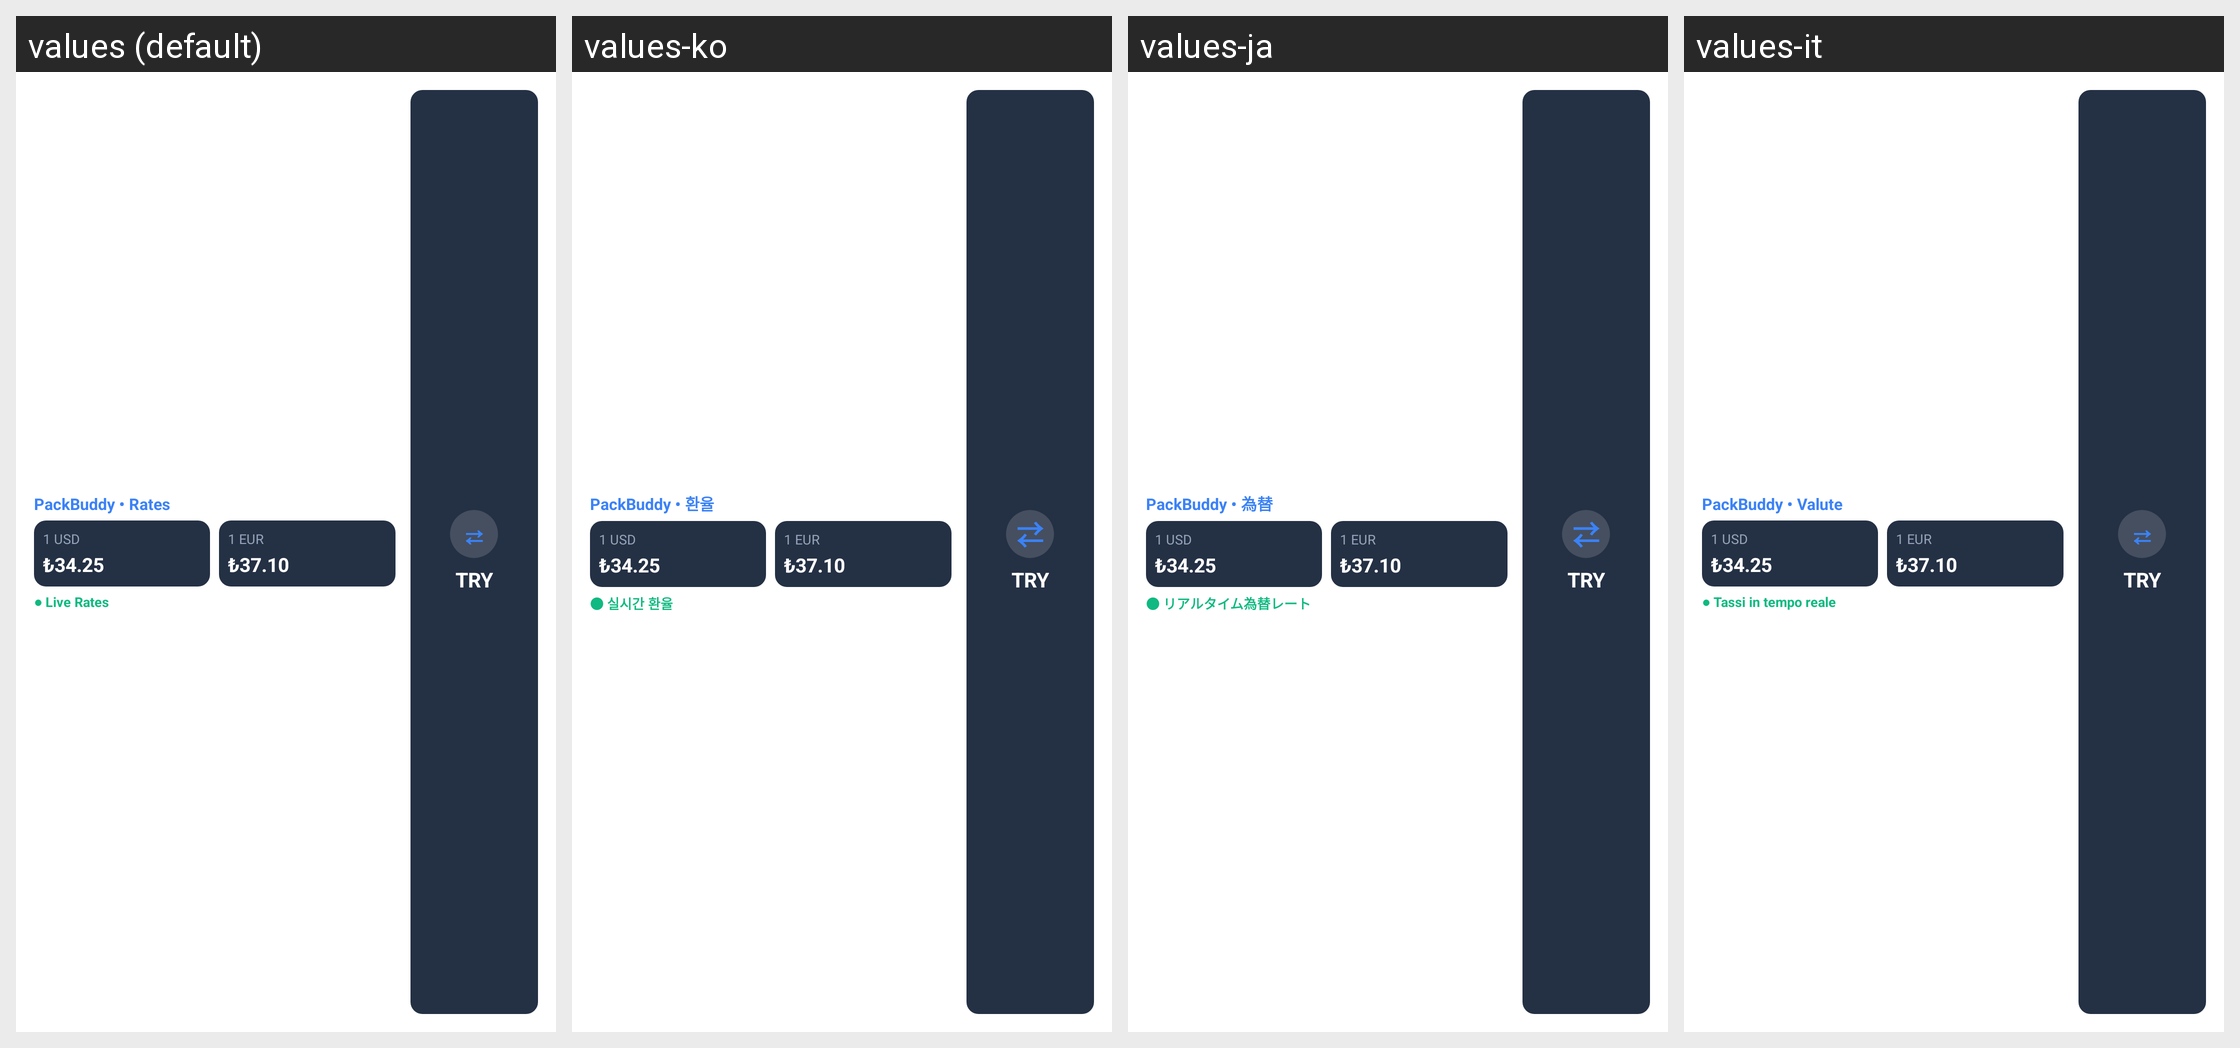

The Android screen above is rendered under several locales of the same app. Produce the string resources it draws, with the default and per-locale values.
Android screen res/layout/packbuddy_currency_medium.xml rendered under 4 locales, left to right: values (default), values-ko, values-ja, values-it. Device: Nexus 5 (rendered at 1080×1920; each locale shown at half size, 540×960, under a caption strip naming it); theme Theme.MaterialComponents.DayNight.NoActionBar.
Other locales in the repository, not shown: values-ar, values-de, values-el, values-es, values-fr, values-hi, values-in, values-nl, values-pl, values-pt, values-ru, values-sv, values-th, values-tr, values-vi, values-zh.
Strings drawn on this screen, with the default value and each locale's value (text and hints the layout hard-codes, and strings that could not be matched under every locale, appear in the picture but are not listed):

widget_rates_app_name
  values: PackBuddy • Rates
  values-ko: PackBuddy • 환율
  values-ja: PackBuddy • 為替
  values-it: PackBuddy • Valute

widget_live_rates_dot
  values: ● Live Rates
  values-ko: ● 실시간 환율
  values-ja: ● リアルタイム為替レート
  values-it: ● Tassi in tempo reale
